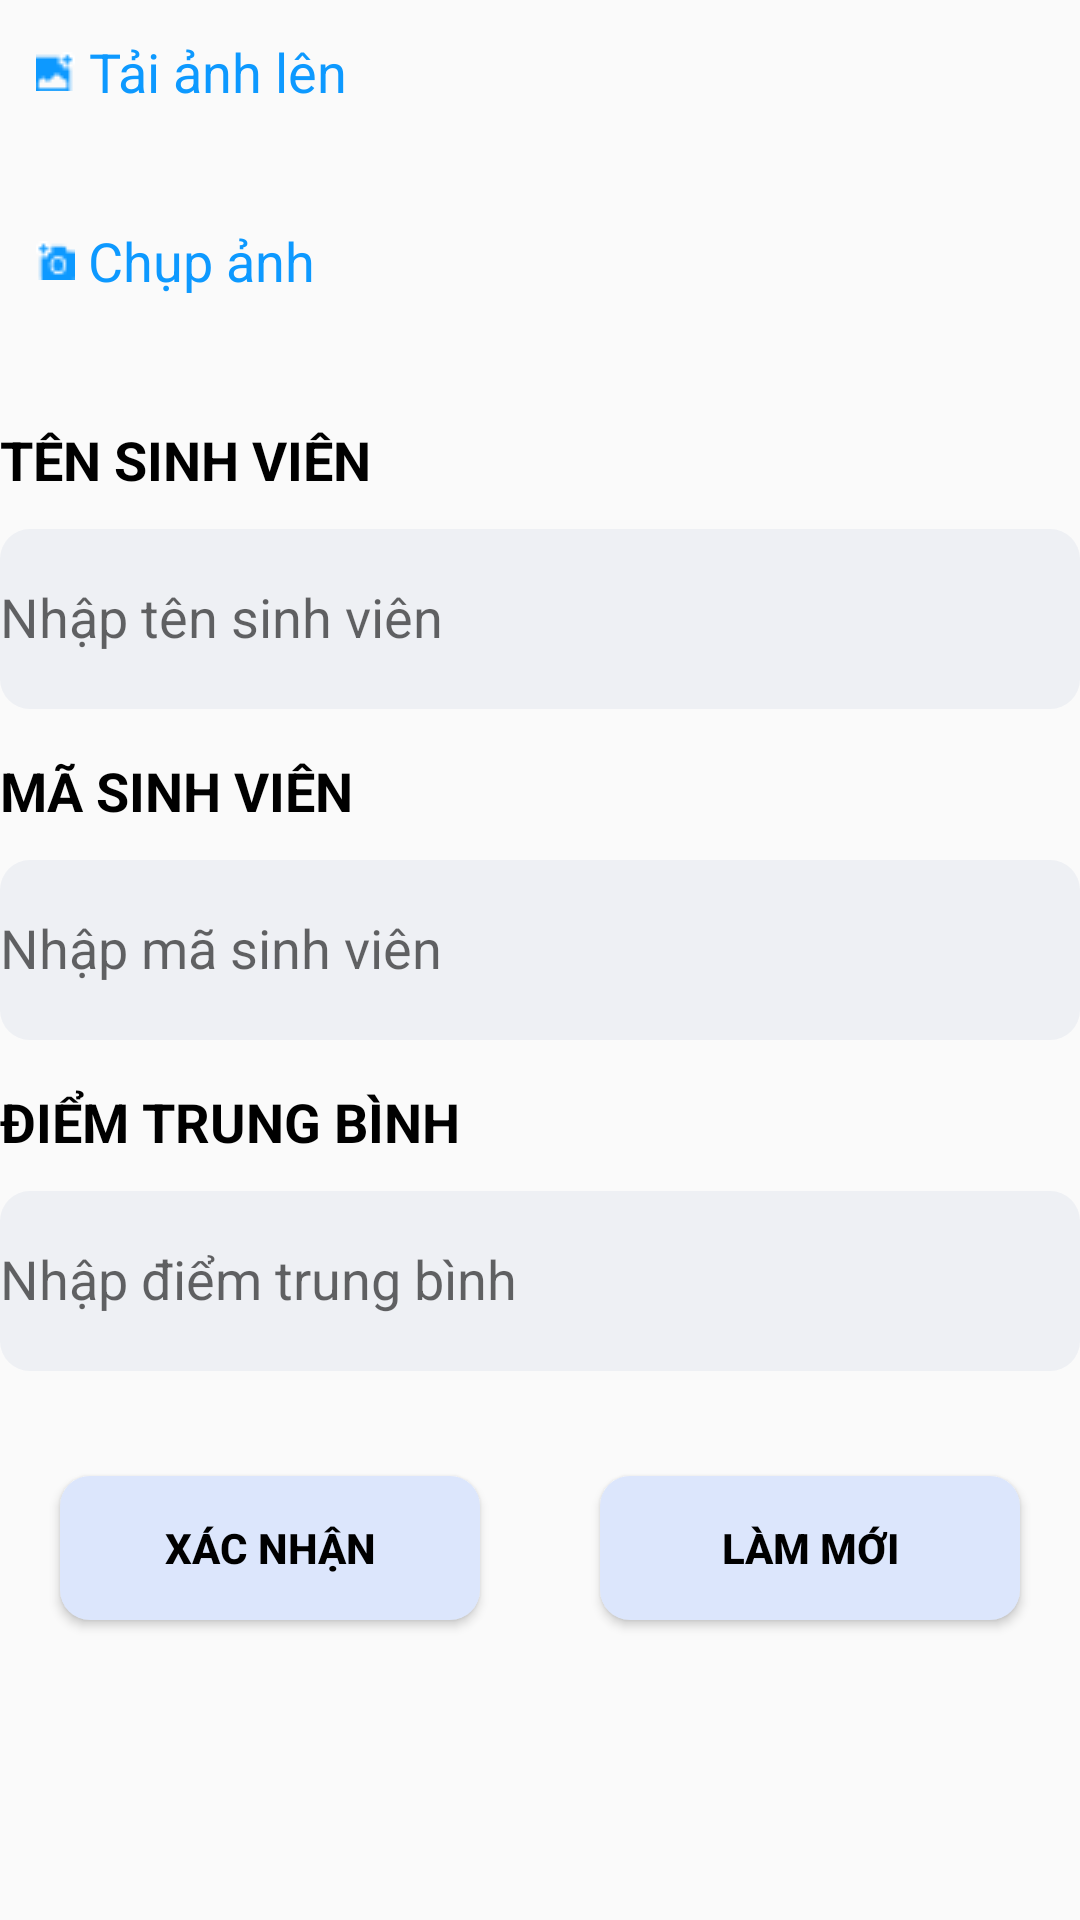

Android layout source for this screen:
<!-- AndroidManifest.xml: application theme Theme.BaiTapBuoi7 -->
<!-- res/layout/activity_add.xml -->
<?xml version="1.0" encoding="utf-8"?>
<ScrollView xmlns:android="http://schemas.android.com/apk/res/android"
    xmlns:app="http://schemas.android.com/apk/res-auto"
    xmlns:tools="http://schemas.android.com/tools"
    android:id="@+id/main"
    android:layout_width="match_parent"
    android:layout_height="match_parent"
    tools:context=".AddActivity">
    <LinearLayout
        android:layout_width="match_parent"
        android:layout_height="match_parent"
        android:orientation="vertical">

        <RelativeLayout
            android:layout_width="match_parent"
            android:layout_height="wrap_content">

            <androidx.appcompat.widget.AppCompatButton
                android:id="@+id/btn_img_album"
                style="@style/Widget.MaterialComponents.Button.OutlinedButton.Icon"
                android:layout_width="wrap_content"
                android:layout_height="wrap_content"
                android:drawableStart="@drawable/img_themanh"
                android:text=" Tải ảnh lên"
                android:textColor="#0D99FF"
                android:textSize="18sp" />

            <androidx.appcompat.widget.AppCompatButton
                android:id="@+id/btn_img_up"
                style="@style/Widget.MaterialComponents.Button.OutlinedButton.Icon"
                android:layout_width="wrap_content"
                android:layout_height="wrap_content"
                android:layout_below="@+id/btn_img_album"
                android:layout_marginVertical="15dp"
                android:drawableStart="@drawable/img_chupanh"
                android:text=" Chụp ảnh"
                android:textColor="#0D99FF"
                android:textSize="18sp" />


        </RelativeLayout>



        <TextView
            style="@style/custom_tv_add_form"
            android:layout_width="match_parent"
            android:layout_height="wrap_content"
            android:layout_marginTop="15dp"
            android:text="Tên sinh viên"
            android:textSize="18sp"
            android:textStyle="bold" />

        <com.google.android.material.textfield.TextInputLayout
            android:id="@+id/name"
            android:layout_width="match_parent"
            android:layout_height="wrap_content">

            <com.google.android.material.textfield.TextInputEditText
                android:id="@+id/ed_name"
                android:layout_width="match_parent"
                android:layout_height="match_parent"
                android:background="@drawable/custom_ed_bgr"
                android:hint="Nhập tên sinh viên"
                android:textColorHighlight="@color/cardview_dark_background" />
        </com.google.android.material.textfield.TextInputLayout>

        <TextView
            style="@style/custom_tv_add_form"
            android:layout_width="match_parent"
            android:layout_height="wrap_content"
            android:text="Mã sinh viên"
            android:layout_marginTop="15dp"
            android:textSize="18sp"
            android:textStyle="bold" />

        <com.google.android.material.textfield.TextInputLayout
            android:id="@+id/price"
            android:layout_width="match_parent"
            android:layout_height="wrap_content">

            <com.google.android.material.textfield.TextInputEditText
                android:id="@+id/ed_MaSV"
                android:layout_width="match_parent"
                android:layout_height="match_parent"
                android:background="@drawable/custom_ed_bgr"
                android:hint="Nhập mã sinh viên"
                android:textColorHighlight="@color/cardview_dark_background" />
        </com.google.android.material.textfield.TextInputLayout>



        <TextView
            style="@style/custom_tv_add_form"
            android:layout_width="match_parent"
            android:layout_height="wrap_content"
            android:text="Điểm trung bình"
            android:layout_marginTop="15dp"
            android:textSize="18sp"
            android:textStyle="bold" />

        <com.google.android.material.textfield.TextInputLayout
            android:id="@+id/point"
            android:layout_width="match_parent"
            android:layout_height="wrap_content">

            <com.google.android.material.textfield.TextInputEditText
                android:id="@+id/ed_point"
                android:layout_width="match_parent"
                android:layout_height="match_parent"
                android:background="@drawable/custom_ed_bgr"
                android:hint="Nhập điểm trung bình"
                android:textColorHighlight="@color/cardview_dark_background" />
        </com.google.android.material.textfield.TextInputLayout>

        <LinearLayout
            android:layout_width="match_parent"
            android:layout_height="wrap_content"
            android:layout_marginTop="15dp"
            android:orientation="horizontal">

            <Button
                android:id="@+id/btnAdd"
                style="@style/custom_btn"
                android:layout_width="0dp"
                android:layout_height="wrap_content"
                android:layout_margin="20dp"
                android:layout_weight="1"
                android:text="Xác nhận" />

            <Button
                android:id="@+id/btnClear"
                style="@style/custom_btn"
                android:layout_width="0dp"
                android:layout_height="wrap_content"
                android:layout_margin="20dp"
                android:layout_weight="1"
                android:text="Làm mới" />
        </LinearLayout>
    </LinearLayout>
</ScrollView>
<!-- resources referenced by this layout -->
<resources>
  <!-- drawable custom_ed_bgr (drawable) -->
  <?xml version="1.0" encoding="utf-8"?>
  <shape xmlns:android="http://schemas.android.com/apk/res/android"
      android:shape="rectangle">
      <size android:height="60dp" />
      
      
      
      <solid android:color="#0D174188" />
      <corners android:radius="10dp" />
  </shape>
  <!-- drawable img_chupanh: png bitmap (drawable, 408 bytes) -->
  <!-- drawable img_themanh: png bitmap (drawable, 369 bytes) -->
  <style name="custom_btn" parent="ShapeAppearanceOverlay.Material3.Button">
          <item name="android:background">@drawable/custom_bgr_btn_add_update</item>
          <item name="android:backgroundTint">@color/theme</item>
          <item name="android:textColor">@color/black</item>
          <item name="android:textStyle">bold</item>
      </style>
  <style name="custom_tv_add_form" parent="ShapeAppearanceOverlay.Material3.Button">
          <item name="textAllCaps">true</item>
          <item name="android:textColor">@color/black</item>
          <item name="android:textAllCaps">true</item>
          <item name="android:clickable">false</item>
          <item name="android:focusable">false</item>
          <item name="android:layout_marginTop">5dp</item>
          <item name="android:focusableInTouchMode">false</item>
      </style>
  <style name="Theme.BaiTapBuoi7" parent="Base.Theme.BaiTapBuoi7" />
  <!-- drawable custom_bgr_btn_add_update (drawable) -->
  <?xml version="1.0" encoding="utf-8"?>
  <shape xmlns:android="http://schemas.android.com/apk/res/android"
      android:shape="rectangle">
      <solid android:color="@color/theme" />
      <corners android:radius="10dp" />
  </shape>
  <color name="theme">#dce6fc</color>
  <color name="black">#FF000000</color>
  <style name="Base.Theme.BaiTapBuoi7" parent="Theme.AppCompat.DayNight.NoActionBar">
          
          
      </style>
</resources>
